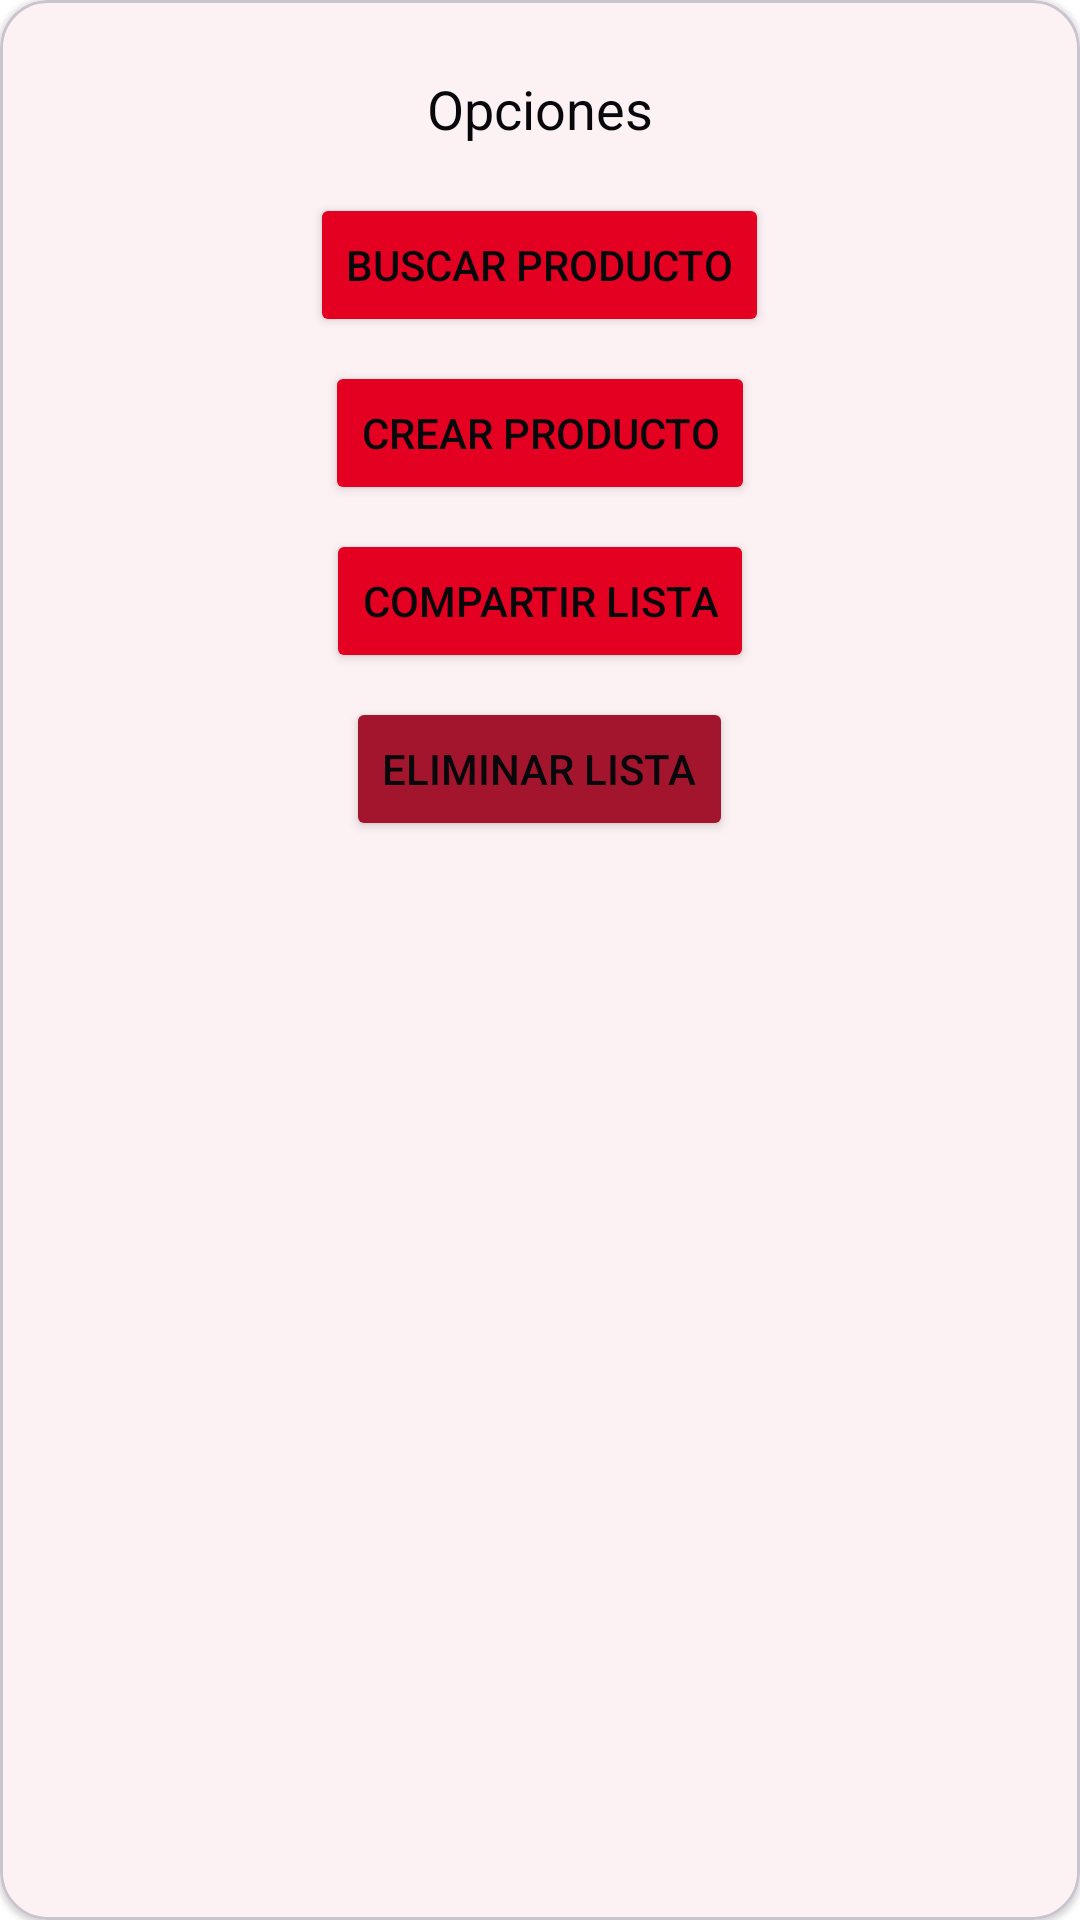

Here is an Android app screen rendered from its layout file. Give the layout XML and the strings, colors and styles it references.
<!-- AndroidManifest.xml: application theme Theme.Proyecto_DAM_Aritz_Ayensa -->
<!-- res/layout/dialog_opciones_lista.xml -->
<com.google.android.material.card.MaterialCardView
    xmlns:android="http://schemas.android.com/apk/res/android"
    xmlns:app="http://schemas.android.com/apk/res-auto"
    style="@style/Widget.MaterialComponents.CardView"
    app:cardCornerRadius="16dp"
    android:layout_width="match_parent"
    android:layout_height="wrap_content"
    app:cardBackgroundColor="?attr/colorSurfaceBright"
        android:layout_gravity="center">
    <LinearLayout
        android:orientation="vertical"
        android:layout_width="match_parent"
        android:layout_height="wrap_content"
        android:padding="24dp"
        android:gravity="center">

        <TextView
            android:id="@+id/tituloDialogo"
            android:layout_width="wrap_content"
            android:layout_height="wrap_content"
            android:text="@string/opciones"
            android:textSize="18sp"
            android:textColor="?attr/colorOnSurface"
            android:layout_marginBottom="16dp"/>

        <Button
            android:id="@+id/btnBuscarProducto"
            android:layout_width="wrap_content"
            android:layout_height="wrap_content"
            style="@style/ButtonAccept"
            android:text="@string/buscar_producto"/>

        <Button
            android:id="@+id/btnCrearProducto"
            android:layout_width="wrap_content"
            android:layout_height="wrap_content"
            style="@style/ButtonAccept"
            android:text="@string/crear_producto"
            android:layout_marginTop="8dp"/>

        <Button
            android:id="@+id/btnCompartir"
            android:layout_width="wrap_content"
            android:layout_height="wrap_content"
            android:text="@string/compartir_lista"
            style="@style/ButtonAccept"
            android:layout_marginTop="8dp"/>

        <Button
            android:id="@+id/btnEliminar"
            android:layout_width="wrap_content"
            android:layout_height="wrap_content"
            android:text="@string/eliminar_lista"
            style="@style/ButtonCancel"
            android:layout_marginTop="8dp"/>
    </LinearLayout>
</com.google.android.material.card.MaterialCardView>
<!-- resources referenced by this layout -->
<resources>
  <string name="buscar_producto">Buscar producto</string>
  <string name="compartir_lista">Compartir lista</string>
  <string name="crear_producto">Crear producto</string>
  <string name="eliminar_lista">Eliminar lista</string>
  <string name="opciones">Opciones</string>
  <style name="ButtonAccept">
          <item name="android:backgroundTint">@color/rojo</item>
          <item name="android:textColor">?attr/colorOnSurface</item>
      </style>
  <style name="ButtonCancel">
          <item name="android:backgroundTint">@color/rojo_oscuro</item>
          <item name="android:textColor">?attr/colorOnSurface</item>
      </style>
  <style name="Theme.Proyecto_DAM_Aritz_Ayensa" parent="Theme.Material3.Light.NoActionBar">
          
          <item name="colorPrimary">@color/rojo</item>
          <item name="colorPrimaryVariant">@color/rojo_oscuro</item>
          <item name="colorOnPrimary">@color/blanco</item>
          
          <item name="colorSurface">@color/blanco</item>
          <item name="colorSurfaceBright">@color/blanco</item>
          <item name="colorOnSurface">@color/negro</item>
          <item name="android:windowBackground">@color/blanco</item>
          
          <item name="android:textColorPrimary">@color/negro</item>
          <item name="android:textColorHint">@color/negro</item>
      </style>
  <color name="rojo">#E40021</color>
  <color name="rojo_oscuro">#A2152D</color>
  <color name="blanco">#FFFFFFFF</color>
  <color name="negro">#08080C</color>
</resources>
